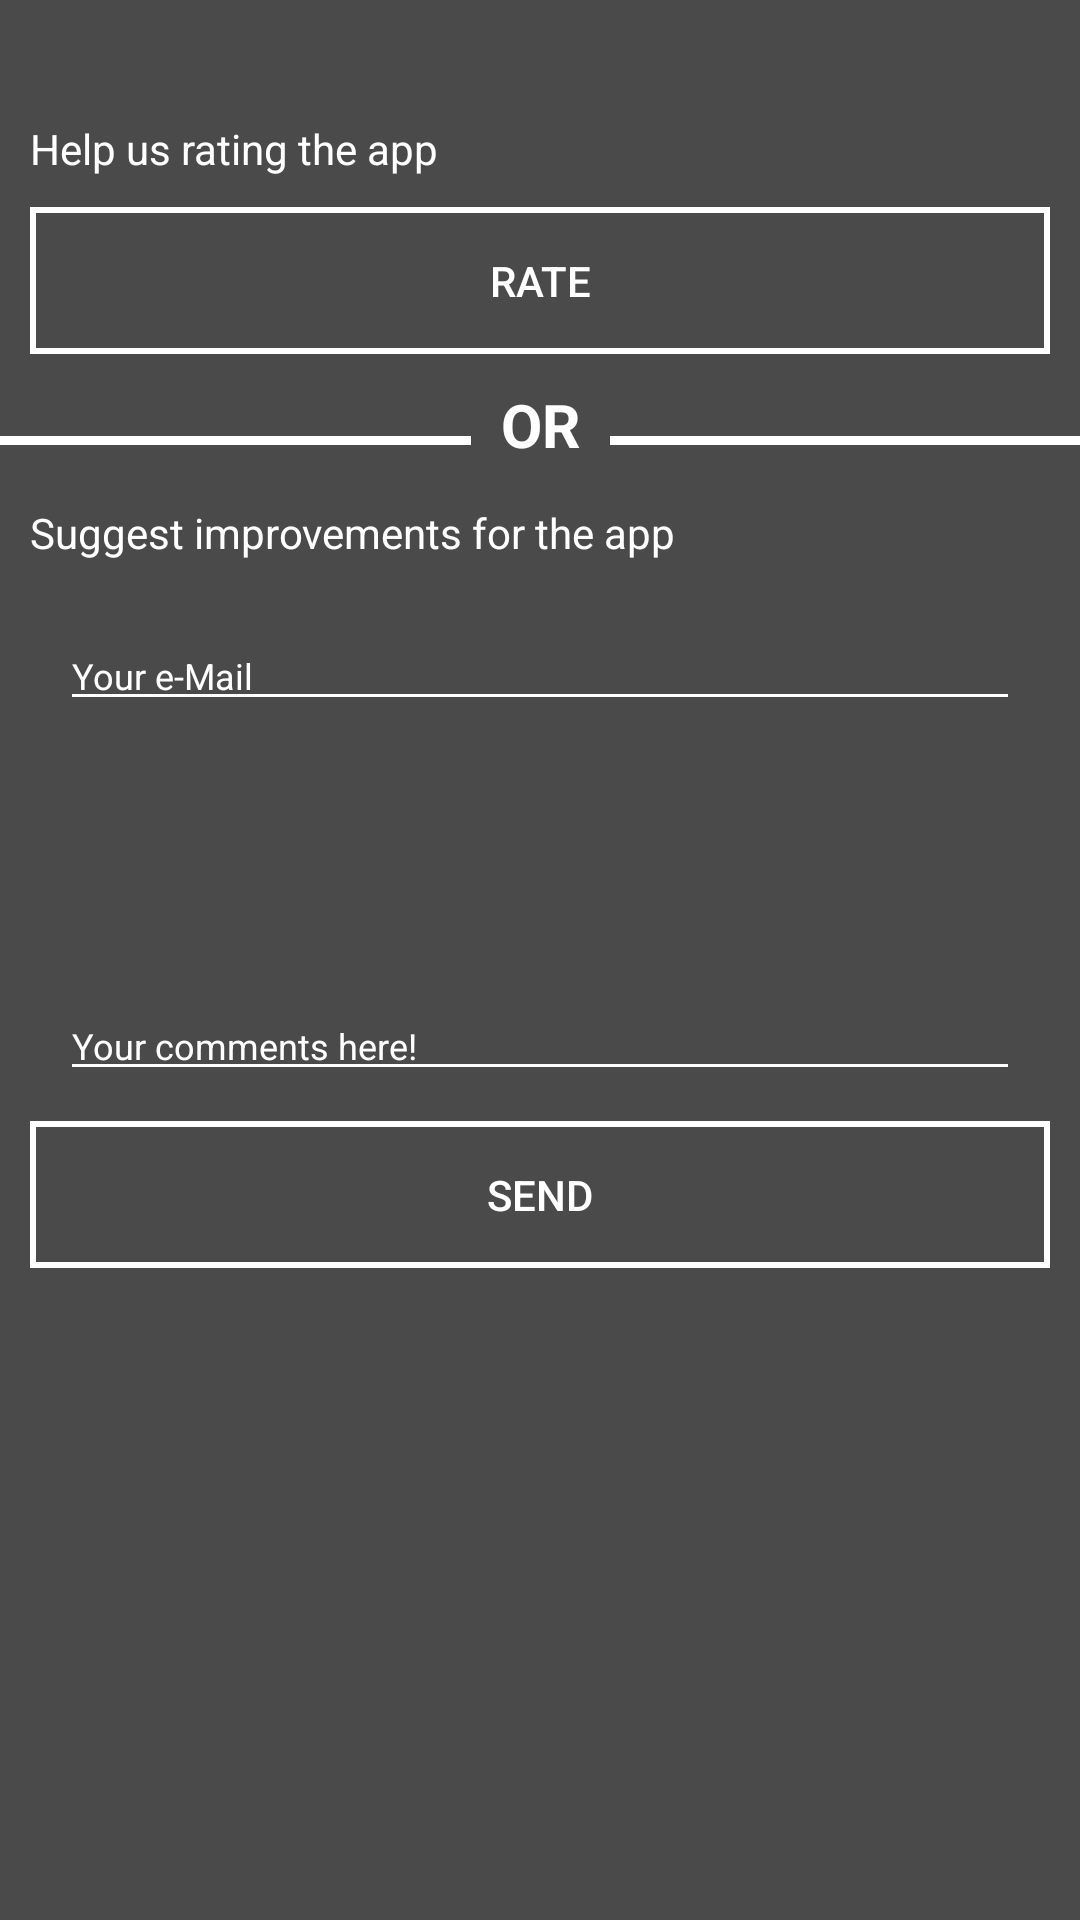

Here is an Android app screen rendered from its layout file. Give the layout XML and the strings, colors and styles it references.
<!-- AndroidManifest.xml: application theme Theme.ButtonChanger -->
<!-- res/layout/fragment_contact.xml -->
<?xml version="1.0" encoding="utf-8"?>
<androidx.constraintlayout.widget.ConstraintLayout xmlns:android="http://schemas.android.com/apk/res/android"
    xmlns:app="http://schemas.android.com/apk/res-auto"
    xmlns:tools="http://schemas.android.com/tools"
    android:layout_width="match_parent"
    android:layout_height="match_parent"
    android:background="#4A4A4A"
    tools:context=".ui.navigation.contact.ContactFragment">


    <TextView
        android:id="@+id/textView"
        android:layout_width="match_parent"
        android:layout_height="wrap_content"
        android:layout_marginStart="10dp"
        android:layout_marginTop="40dp"
        android:text="@string/rate_the_app"
        android:textColor="@color/white"
        android:textSize="14sp"
        app:layout_constraintStart_toStartOf="parent"
        app:layout_constraintTop_toTopOf="parent" />


    <Button
        android:id="@+id/btnRate"
        style="?android:attr/buttonBarButtonStyle"
        android:layout_width="0dp"
        android:layout_height="wrap_content"
        android:layout_margin="10dp"
        android:layout_weight="1"
        android:background="@drawable/button_style"
        android:paddingTop="15dp"
        android:paddingBottom="15dp"
        android:text="@string/rate"
        android:textColor="@color/white"
        app:layout_constraintEnd_toEndOf="parent"
        app:layout_constraintStart_toStartOf="parent"
        app:layout_constraintTop_toBottomOf="@+id/textView" />

    <TextView
        android:id="@+id/txtOr"
        android:layout_width="wrap_content"
        android:layout_height="wrap_content"
        android:text="@string/or"
        android:textSize="20sp"
        android:textColor="@color/white"
        android:textStyle="bold"
        android:layout_marginTop="10dp"
        app:layout_constraintEnd_toEndOf="parent"
        app:layout_constraintStart_toStartOf="parent"
        app:layout_constraintTop_toBottomOf="@id/btnRate" />

    <View
        android:id="@+id/view"
        android:layout_width="0dp"
        android:layout_height="3dp"
        android:layout_marginTop="-10dp"
        android:layout_marginEnd="10dp"
        android:background="@color/white"
        app:layout_constraintEnd_toStartOf="@id/txtOr"
        app:layout_constraintStart_toStartOf="parent"
        app:layout_constraintTop_toBottomOf="@+id/txtOr" />

    <View
        android:layout_width="0dp"
        android:layout_height="3dp"
        android:background="@color/white"
        android:layout_marginStart="10dp"
        android:layout_marginTop="-10dp"
        app:layout_constraintEnd_toEndOf="parent"
        app:layout_constraintStart_toEndOf="@id/txtOr"
        app:layout_constraintTop_toBottomOf="@id/txtOr" />

    <TextView
        android:id="@+id/txtImproves"
        android:layout_width="match_parent"
        android:layout_height="wrap_content"
        android:layout_marginStart="10dp"
        android:layout_marginTop="40dp"
        android:text="@string/improves"
        android:textColor="@color/white"
        android:textSize="14sp"
        app:layout_constraintStart_toStartOf="parent"
        app:layout_constraintTop_toTopOf="@id/txtOr" />

    <EditText
        android:id="@+id/txtEmail"
        android:layout_width="match_parent"
        android:layout_height="wrap_content"
        android:hint="@string/e_mail"
        android:textSize="12sp"
        android:textColor="@color/white"
        android:textColorHint="@color/white"
        android:backgroundTint="@color/white"
        android:layout_margin="20dp"
        app:layout_constraintStart_toStartOf="parent"
        app:layout_constraintTop_toBottomOf="@+id/txtImproves" />

    <EditText
        android:id="@+id/txtComment"
        android:layout_width="match_parent"
        android:layout_height="wrap_content"
        android:layout_margin="20dp"
        android:backgroundTint="@color/white"
        android:hint="@string/comments"
        android:textSize="12sp"
        android:textColor="@color/white"
        android:textColorHint="@color/white"
        android:inputType="textMultiLine"
        android:lines="6"
        android:gravity="bottom"
        app:layout_constraintEnd_toEndOf="parent"
        app:layout_constraintStart_toStartOf="parent"
        app:layout_constraintTop_toBottomOf="@+id/txtEmail" />

    <Button
        android:id="@+id/btnImprove"
        style="?android:attr/buttonBarButtonStyle"
        android:layout_width="0dp"
        android:layout_height="wrap_content"
        android:layout_margin="10dp"
        android:layout_weight="1"
        android:background="@drawable/button_style"
        android:paddingTop="15dp"
        android:paddingBottom="15dp"
        android:text="@string/send"
        android:textColor="@color/white"
        app:layout_constraintEnd_toEndOf="parent"
        app:layout_constraintStart_toStartOf="parent"
        app:layout_constraintTop_toBottomOf="@+id/txtComment" />


</androidx.constraintlayout.widget.ConstraintLayout>
<!-- resources referenced by this layout -->
<resources>
  <!-- drawable button_style (drawable) -->
  <?xml version="1.0" encoding="utf-8"?>
  <shape
      xmlns:android="http://schemas.android.com/apk/res/android"
      android:shape="rectangle">
  
      
      <stroke
          android:width="2dp"
          android:color="#FFFFFF" >
      </stroke>
  
      <gradient android:angle="-90" android:startColor="#4A4A4A" android:endColor="#4A4A4A" />
  </shape>
  <string name="comments">Your comments here!</string>
  <string name="e_mail">Your e-Mail</string>
  <string name="improves">Suggest improvements for the app</string>
  <string name="or">OR</string>
  <string name="rate">RATE</string>
  <string name="rate_the_app">Help us rating the app</string>
  <string name="send">SEND</string>
  <style name="Theme.ButtonChanger" parent="Theme.AppCompat.DayNight.NoActionBar">
          <item name="android:windowNoTitle">true</item>
          <item name="android:windowActionBar">false</item>
          <item name="android:windowFullscreen">true</item>
          <item name="android:windowContentOverlay">@null</item>
      </style>
  <!-- not gathered from this repository: default colours our renderer supplied (Android Studio template values) -->
  <color name="white">#FFFFFFFF</color>
</resources>
